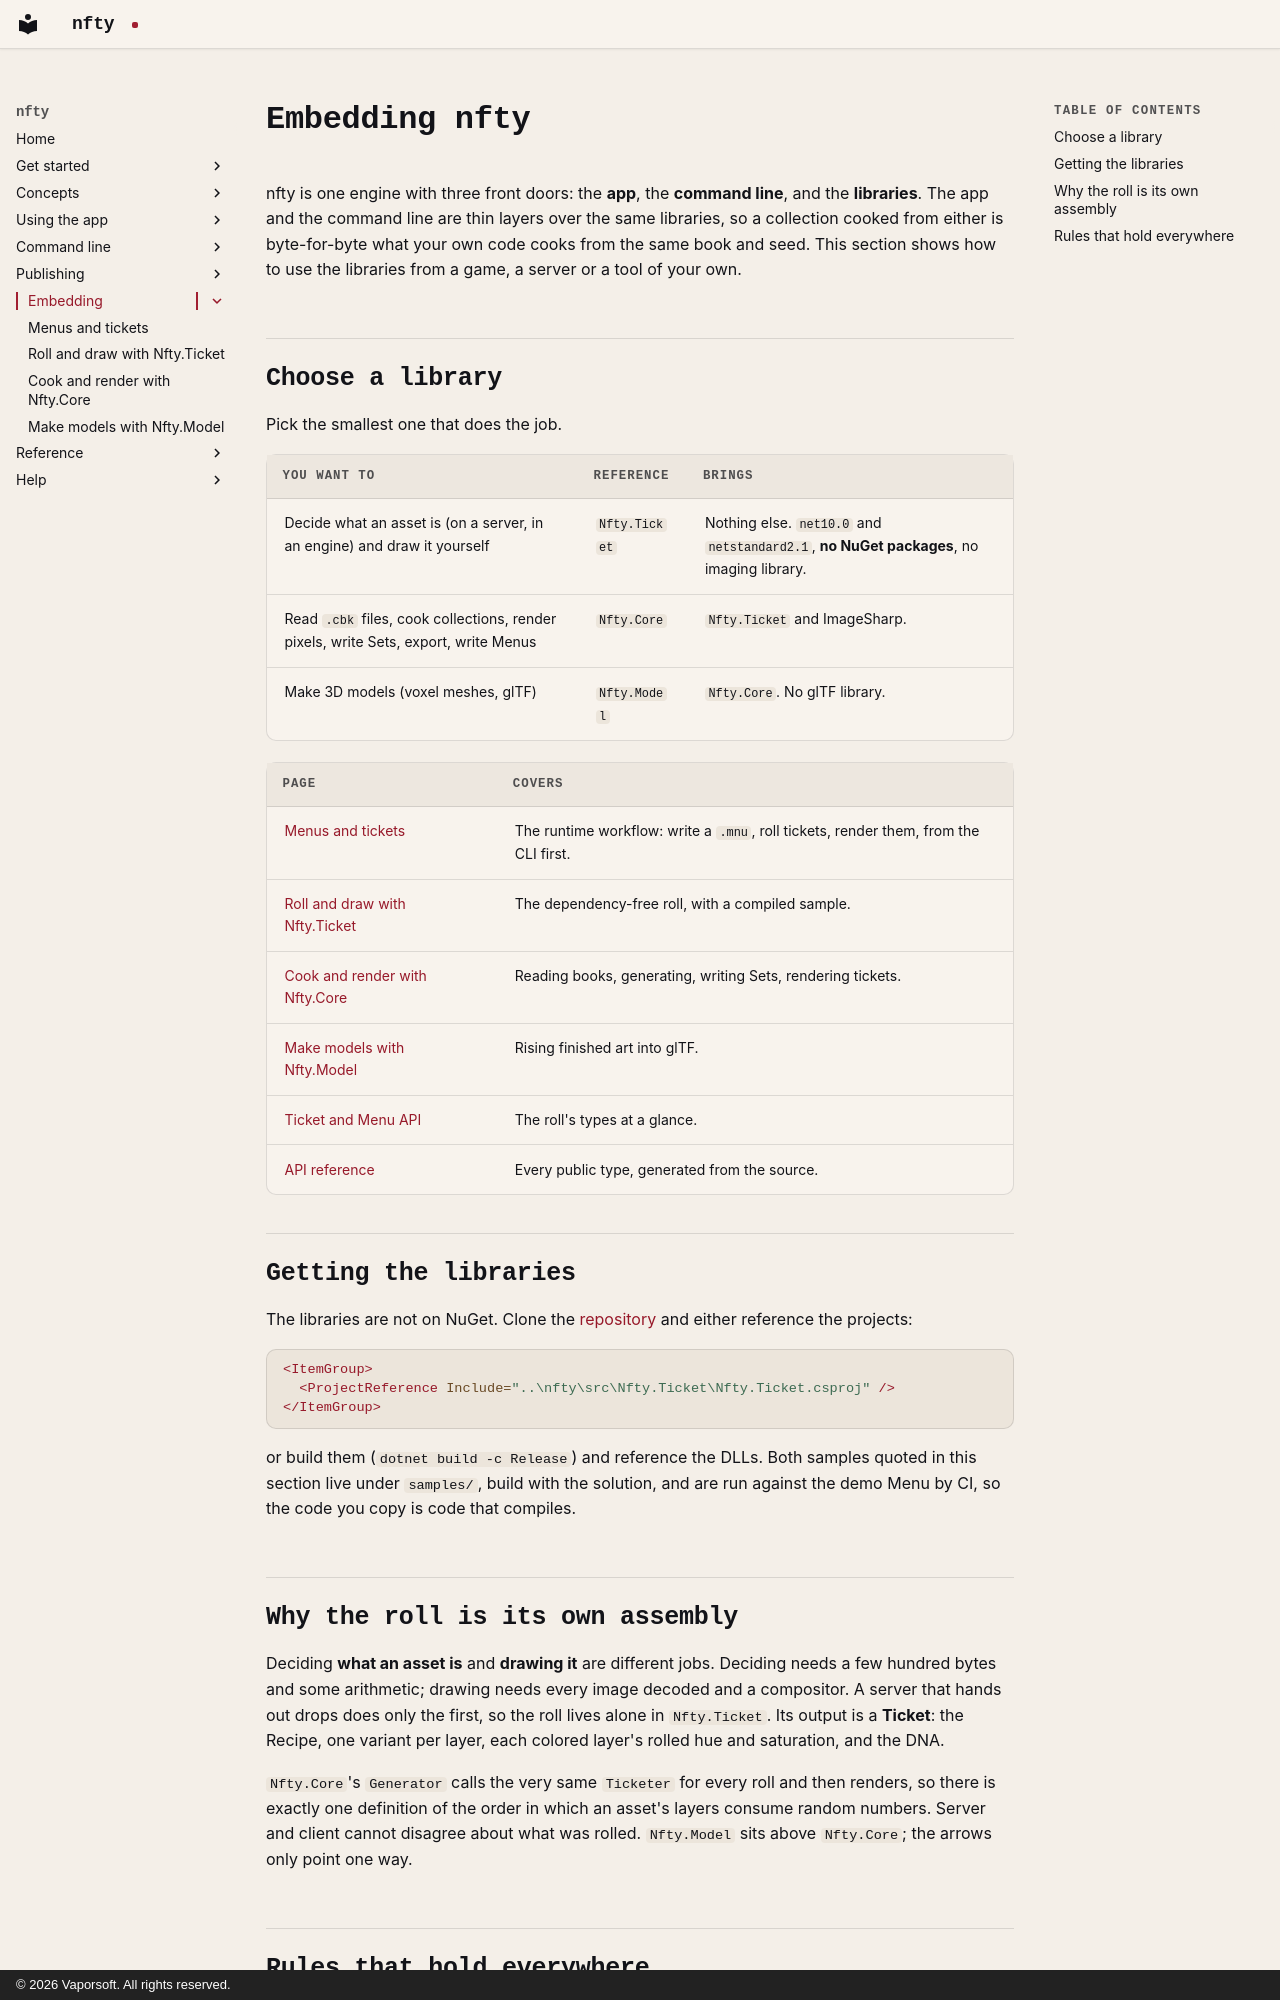

repository: corderro-artz/nfty · page: embedding/index.html · generator: mkdocs · copyright: © 2026 Vaporsoft. All rights reserved.

# Embedding nfty

nfty is one engine with three front doors: the **app**, the **command line**, and the **libraries**.
The app and the command line are thin layers over the same libraries, so a collection cooked from
either is byte-for-byte what your own code cooks from the same book and seed. This section shows how to
use the libraries from a game, a server or a tool of your own.

## Choose a library

Pick the smallest one that does the job.

| You want to | Reference | Brings |
|---|---|---|
| Decide what an asset is (on a server, in an engine) and draw it yourself | `Nfty.Ticket` | Nothing else. `net10.0` and `netstandard2.1`, **no NuGet packages**, no imaging library. |
| Read `.cbk` files, cook collections, render pixels, write Sets, export, write Menus | `Nfty.Core` | `Nfty.Ticket` and ImageSharp. |
| Make 3D models (voxel meshes, glTF) | `Nfty.Model` | `Nfty.Core`. No glTF library. |

| Page | Covers |
|---|---|
| [Menus and tickets](menus-and-tickets.md) | The runtime workflow: write a `.mnu`, roll tickets, render them, from the CLI first. |
| [Roll and draw with Nfty.Ticket](ticket.md) | The dependency-free roll, with a compiled sample. |
| [Cook and render with Nfty.Core](core.md) | Reading books, generating, writing Sets, rendering tickets. |
| [Make models with Nfty.Model](models.md) | Rising finished art into glTF. |
| [Ticket and Menu API](../reference/ticket-api.md) | The roll's types at a glance. |
| [API reference](../reference/api/index.md) | Every public type, generated from the source. |

## Getting the libraries

The libraries are not on NuGet. Clone the [repository](https://github.com/corderro-artz/nfty) and
either reference the projects:

```xml
<ItemGroup>
  <ProjectReference Include="..\nfty\src\Nfty.Ticket\Nfty.Ticket.csproj" />
</ItemGroup>
```

or build them (`dotnet build -c Release`) and reference the DLLs. Both samples quoted in this section
live under `samples/`, build with the solution, and are run against the demo Menu by CI, so the code
you copy is code that compiles.

## Why the roll is its own assembly

Deciding **what an asset is** and **drawing it** are different jobs. Deciding needs a few hundred bytes
and some arithmetic; drawing needs every image decoded and a compositor. A server that hands out drops
does only the first, so the roll lives alone in `Nfty.Ticket`. Its output is a **Ticket**: the Recipe,
one variant per layer, each colored layer's rolled hue and saturation, and the DNA.

`Nfty.Core`'s `Generator` calls the very same `Ticketer` for every roll and then renders, so there is
exactly one definition of the order in which an asset's layers consume random numbers. Server and
client cannot disagree about what was rolled. `Nfty.Model` sits above `Nfty.Core`; the arrows only point
one way.
